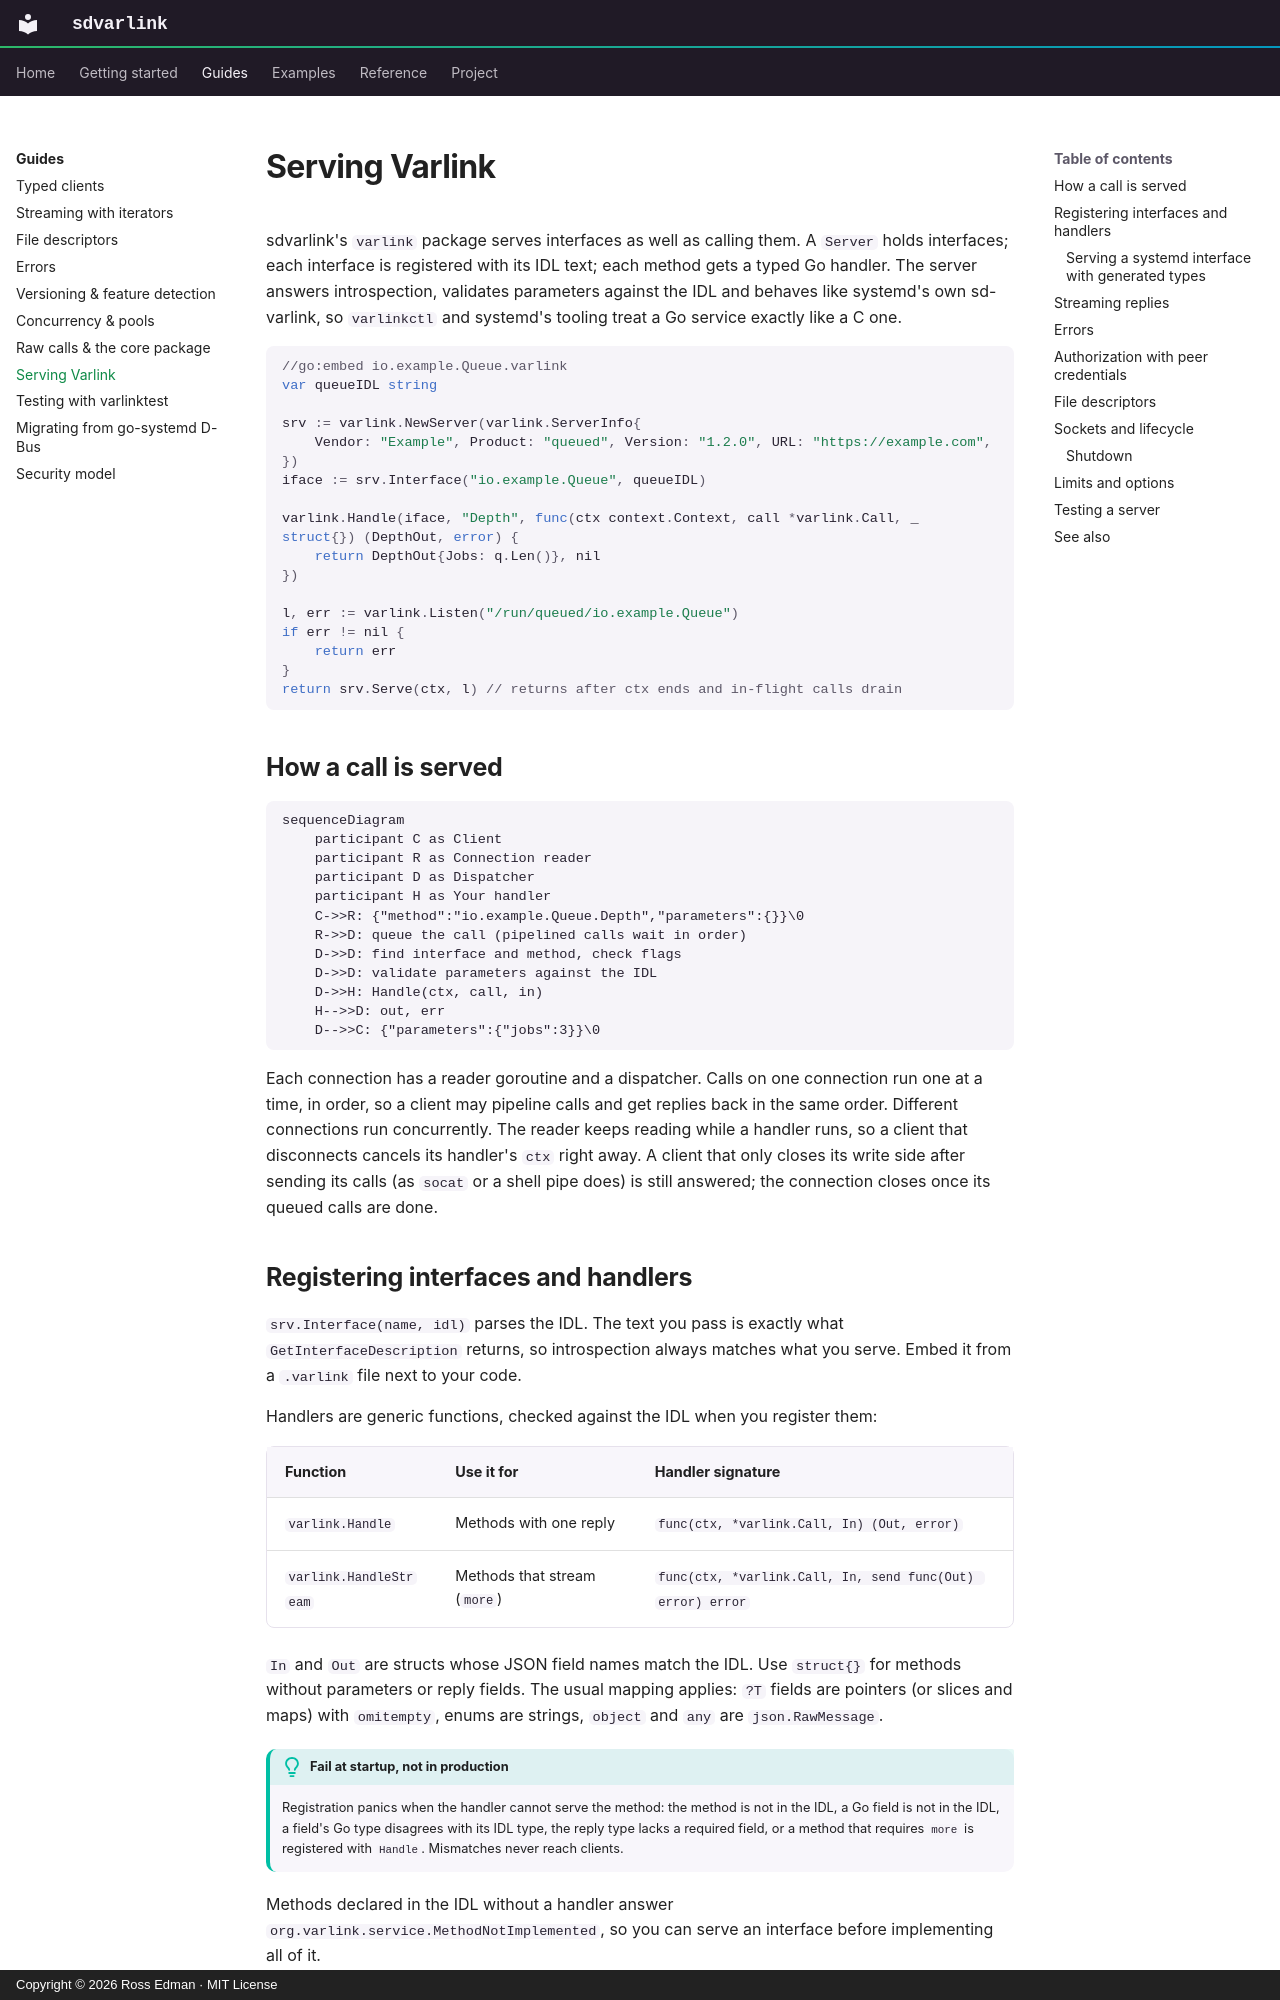

repository: rossedman/sdvarlink · page: guides/server/index.html · generator: mkdocs · copyright: Copyright © 2026 Ross Edman · MIT License

---
description: Serve Varlink interfaces from Go with typed handlers, streams, file descriptors, socket activation and clean shutdown.
---

# Serving Varlink

sdvarlink's `varlink` package serves interfaces as well as calling them. A
`Server` holds interfaces; each interface is registered with its IDL text; each
method gets a typed Go handler. The server answers introspection, validates
parameters against the IDL and behaves like systemd's own sd-varlink, so
`varlinkctl` and systemd's tooling treat a Go service exactly like a C one.

```go
//go:embed io.example.Queue.varlink
var queueIDL string

srv := varlink.NewServer(varlink.ServerInfo{
    Vendor: "Example", Product: "queued", Version: "1.2.0", URL: "https://example.com",
})
iface := srv.Interface("io.example.Queue", queueIDL)

varlink.Handle(iface, "Depth", func(ctx context.Context, call *varlink.Call, _ struct{}) (DepthOut, error) {
    return DepthOut{Jobs: q.Len()}, nil
})

l, err := varlink.Listen("/run/queued/io.example.Queue")
if err != nil {
    return err
}
return srv.Serve(ctx, l) // returns after ctx ends and in-flight calls drain
```

## How a call is served

```mermaid
sequenceDiagram
    participant C as Client
    participant R as Connection reader
    participant D as Dispatcher
    participant H as Your handler
    C->>R: {"method":"io.example.Queue.Depth","parameters":{}}\0
    R->>D: queue the call (pipelined calls wait in order)
    D->>D: find interface and method, check flags
    D->>D: validate parameters against the IDL
    D->>H: Handle(ctx, call, in)
    H-->>D: out, err
    D-->>C: {"parameters":{"jobs":3}}\0
```

Each connection has a reader goroutine and a dispatcher. Calls on one
connection run one at a time, in order, so a client may pipeline calls and get
replies back in the same order. Different connections run concurrently. The
reader keeps reading while a handler runs, so a client that disconnects
cancels its handler's `ctx` right away. A client that only closes its write
side after sending its calls (as `socat` or a shell pipe does) is still
answered; the connection closes once its queued calls are done.
